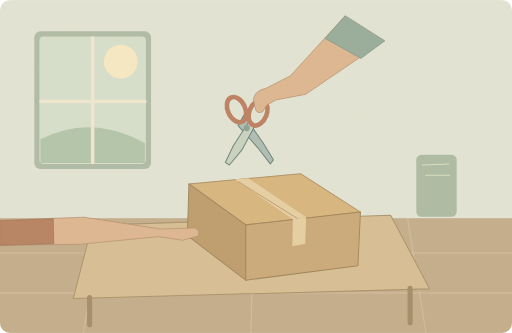
t = 0.00 s
t = 1.80 s: frame unchanged from t = 0.00 s, image omitted
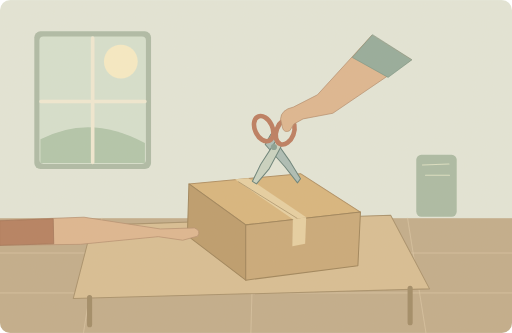
t = 3.75 s
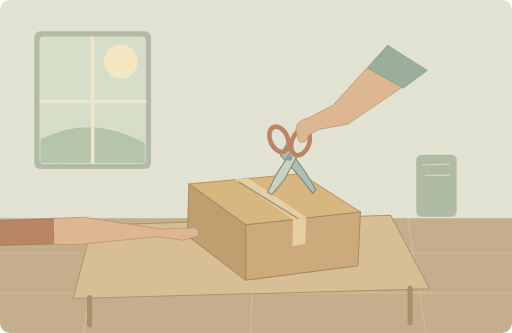
t = 4.85 s
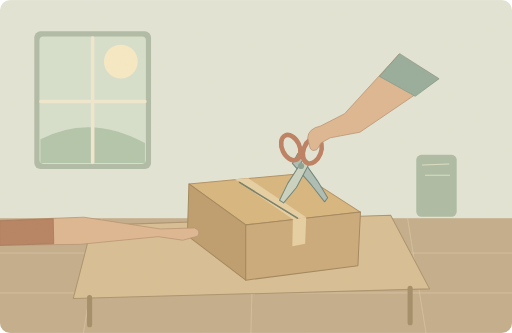
t = 6.53 s
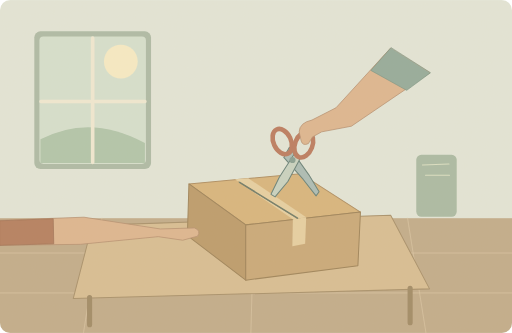
t = 8.40 s

The animated SVG that drew these frames (rendered in a browser with its animation timeline set to each time). Animation: 2 SMIL elements (animate=1,animateTransform=1); one cycle of 10.00 s, repeats indefinitely.

<svg xmlns="http://www.w3.org/2000/svg" width="1000" height="650" viewBox="0 0 1000 650" role="img" aria-labelledby="title desc"><title id="title">单词小故事</title><desc id="desc">Can I use your scissors to open this package?</desc><metadata>{"wordId": "use", "dailyExample": "Can I use your scissors to open this package?", "source": "https://github.com/go1app/word-atlas/blob/main/public/atlas/entries/0.json", "attribution": "Word Atlas contributors — CC BY 4.0", "license": "https://creativecommons.org/licenses/by/4.0/", "changes": "New original vector animation interpreting the daily example.", "durationSeconds": 10}</metadata><defs><clipPath id="frame"><rect width="1000" height="650" rx="20"/></clipPath><filter id="paper"><feTurbulence type="fractalNoise" baseFrequency=".74" numOctaves="3" stitchTiles="stitch"/><feColorMatrix type="saturate" values="0"/><feComponentTransfer><feFuncA type="linear" slope=".065"/></feComponentTransfer><feBlend in="SourceGraphic" mode="soft-light"/></filter><filter id="glow" x="-100%" y="-100%" width="300%" height="300%"><feGaussianBlur stdDeviation="8"/></filter></defs><g clip-path="url(#frame)"><rect x="0" y="0" width="1000" height="650" rx="0" fill="#e3e7da" /><rect x="0" y="426" width="1000" height="224" rx="0" fill="#c1aa89" /><path d="M0 494H1000M0 572H1000M199 426L163 650M496 426L490 650M796 426L832 650" fill="none" stroke="#dbc7a5" stroke-width="1.3" stroke-linecap="round" stroke-linejoin="round" /><rect x="67" y="61" width="228" height="269" rx="12" fill="#acbaa6" /><rect x="77" y="71" width="208" height="249" rx="8" fill="#d6e1d0" /><circle cx="236" cy="120" r="33" fill="#f8edc6" /><path d="M79 272Q176 221 283 279V318H79Z" fill="#afc5ab" stroke="none" stroke-width="2" stroke-linecap="round" stroke-linejoin="round" /><path d="M181 74V317M80 198H283" fill="none" stroke="#f1ead4" stroke-width="7" stroke-linecap="round" stroke-linejoin="round" /><path d="M180 440L763 420 839 564 143 583Z" fill="#d8bd92" stroke="#a68e68" stroke-width="2" stroke-linecap="round" stroke-linejoin="round" /><path d="M175 581V634M801 563V630" fill="none" stroke="#9e8762" stroke-width="10" stroke-linecap="round" stroke-linejoin="round" /><path d="M369 359L587 339 704 414 480 439Z" fill="#d8b47b" stroke="#ad8b5e" stroke-width="2" stroke-linecap="round" stroke-linejoin="round" /><path d="M369 359L480 439 480 547 366 460Z" fill="#bb9968" stroke="#9c8056" stroke-width="2" stroke-linecap="round" stroke-linejoin="round" /><path d="M480 439L704 414 699 519 480 547Z" fill="#c9a776" stroke="#9c8056" stroke-width="2" stroke-linecap="round" stroke-linejoin="round" /><path d="M459 350L485 348 598 424 572 428Z" fill="#e7d0a1" stroke="none" stroke-width="2" stroke-linecap="round" stroke-linejoin="round" /><path d="M572 428L598 424 596 476 571 481Z" fill="#e7d0a1" stroke="none" stroke-width="2" stroke-linecap="round" stroke-linejoin="round" /><path d="M466 355L580 426" fill="none" stroke="#a58e67" stroke-width="1.5" stroke-linecap="round" stroke-linejoin="round" /><g><animateTransform attributeName="transform" type="translate" values="-53 -37;-53 -37;53 37;53 37;-53 -37" keyTimes="0;.18;.57;.81;1" dur="10s" repeatCount="indefinite"/><path d="M529 262L567 316 587 349 581 357 556 325 518 282Z" fill="#a9bcb6" stroke="#627d76" stroke-width="2" stroke-linecap="round" stroke-linejoin="round" /><path d="M540 273L509 321 493 354 501 359 526 329 549 286Z" fill="#c7d3c3" stroke="#627d76" stroke-width="2" stroke-linecap="round" stroke-linejoin="round" /><circle cx="535" cy="287" r="6" fill="#849d91" /><ellipse cx="515" cy="251" rx="17" ry="26" fill="none" stroke="#ba775b" stroke-width="9" transform="rotate(-25 515 251)"/><ellipse cx="557" cy="257" rx="17" ry="26" fill="none" stroke="#ba775b" stroke-width="9" transform="rotate(21 557 257)"/><path d="M726 69L620 185 573 209Q549 214 548 232L552 250Q555 260 566 255L574 242 592 232 650 221 803 117Z" fill="#deb58f" stroke="#b48d6d" stroke-width="1.5" stroke-linecap="round" stroke-linejoin="round" /><path d="M727 68L688 112 758 151 804 117Z" fill="#91a99a" stroke="#718e7e" stroke-width="1.2" stroke-linecap="round" stroke-linejoin="round" /></g><g opacity="0"><animate attributeName="opacity" values="0;0;1;1;0" keyTimes="0;.38;.59;.84;1" dur="10s" repeatCount="indefinite"/><path d="M468 356L581 426" fill="none" stroke="#6b7765" stroke-width="3" stroke-linecap="round" stroke-linejoin="round" /></g><path d="M0 430L164 424 313 447 380 445Q393 450 386 461L357 469 309 462 157 477 0 479Z" fill="#deb58f" stroke="#b48d6d" stroke-width="1.5" stroke-linecap="round" stroke-linejoin="round" /><path d="M0 431L104 427 105 476 0 479Z" fill="#b37b5b" stroke="#97694e" stroke-width="1.3" stroke-linecap="round" stroke-linejoin="round" /><rect x="813" y="302" width="79" height="121" rx="10" fill="#a8baa3" /><path d="M825 322L877 320M831 342H878" fill="none" stroke="#dbe1c5" stroke-width="2" stroke-linecap="round" stroke-linejoin="round" /><rect width="1000" height="650" fill="#ddc8a0" opacity=".14" filter="url(#paper)" pointer-events="none"/></g></svg>
